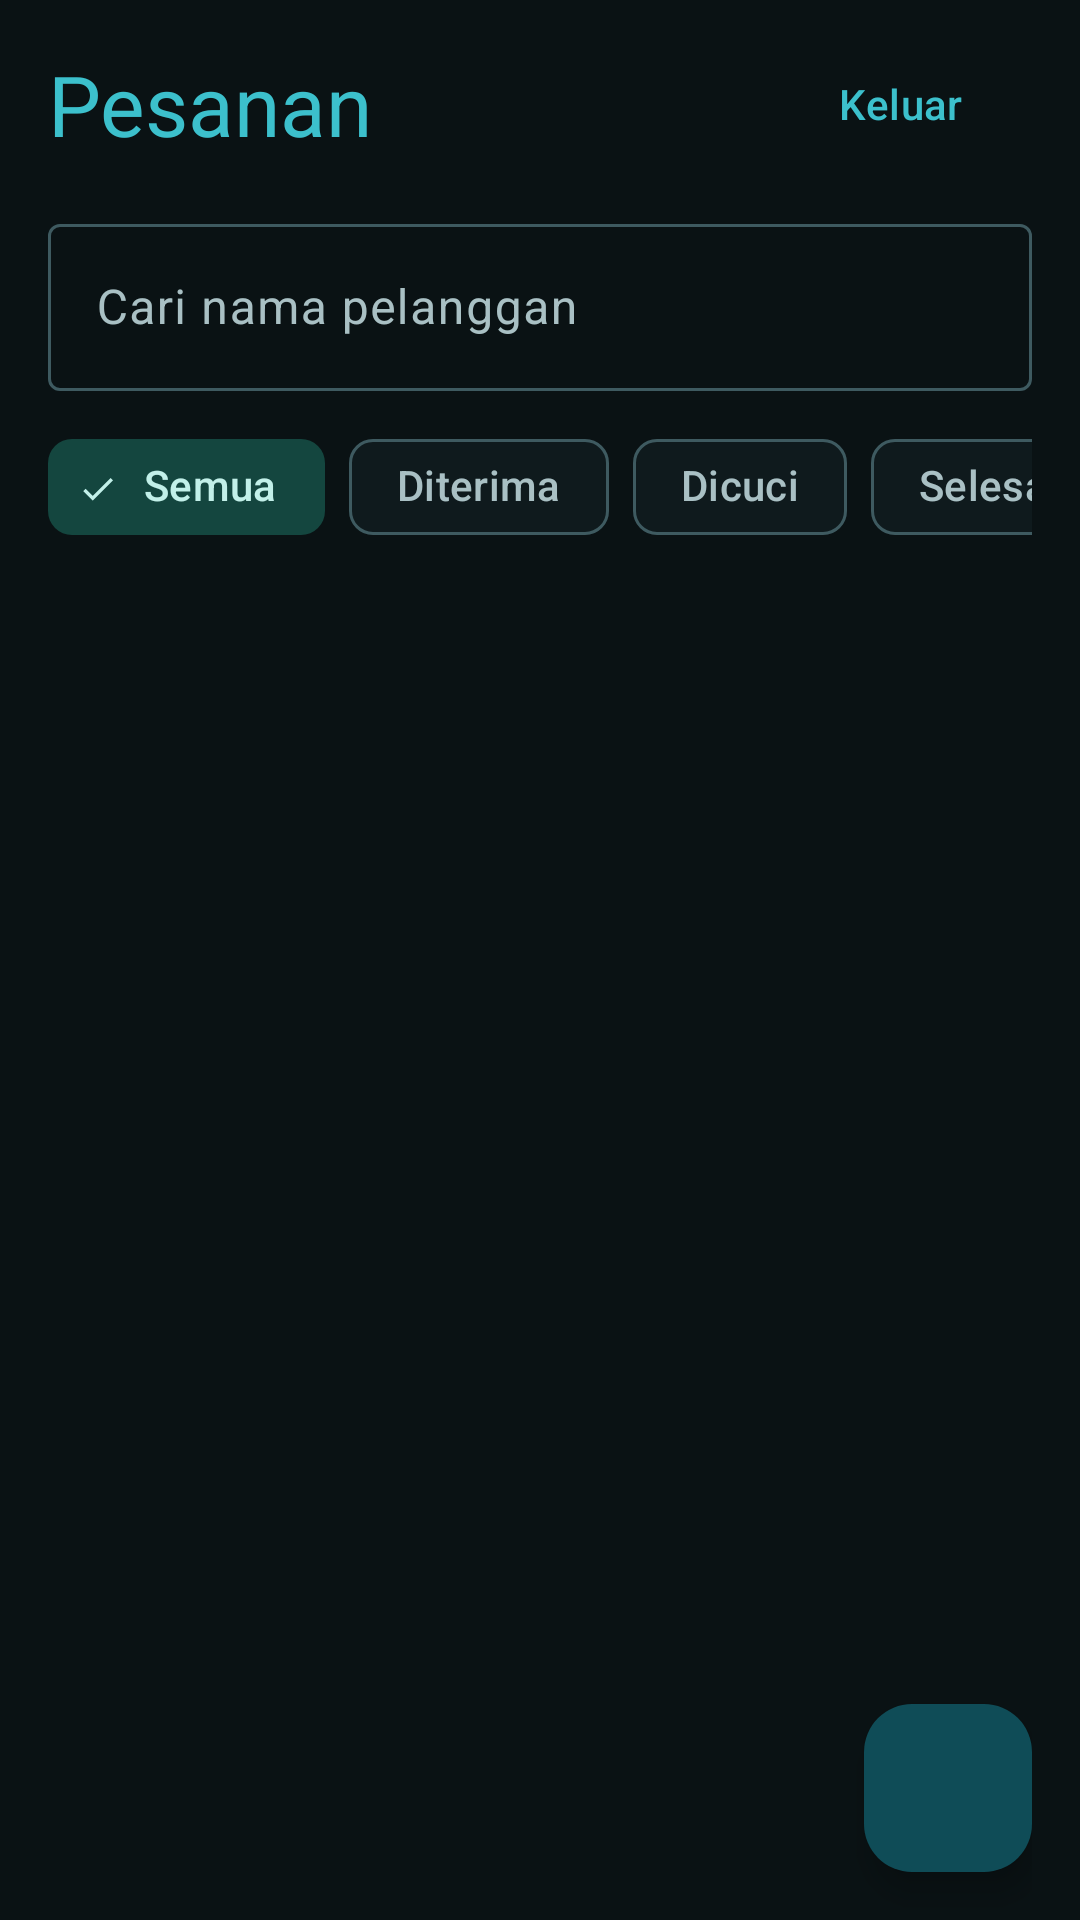

This screen was rendered from an Android layout file. Write that file and the resources it references.
<!-- AndroidManifest.xml: application theme Theme.LaundryKu -->
<!-- res/layout/fragment_order_list.xml -->
<?xml version="1.0" encoding="utf-8"?>
<androidx.constraintlayout.widget.ConstraintLayout
    xmlns:android="http://schemas.android.com/apk/res/android"
    xmlns:app="http://schemas.android.com/apk/res-auto"
    android:layout_width="match_parent"
    android:layout_height="match_parent"
    android:fitsSystemWindows="true"
    android:paddingStart="16dp"
    android:paddingEnd="16dp">

    <TextView
        android:id="@+id/tvTitle"
        android:layout_width="wrap_content"
        android:layout_height="wrap_content"
        android:layout_marginTop="16dp"
        android:text="@string/title_orders"
        android:textAppearance="?attr/textAppearanceHeadlineMedium"
        android:textColor="?attr/colorPrimary"
        app:layout_constraintStart_toStartOf="parent"
        app:layout_constraintTop_toTopOf="parent" />

    <com.google.android.material.button.MaterialButton
        android:id="@+id/btnLogout"
        style="@style/Widget.Material3.Button.TextButton"
        android:layout_width="wrap_content"
        android:layout_height="wrap_content"
        android:text="@string/action_logout"
        app:layout_constraintBottom_toBottomOf="@id/tvTitle"
        app:layout_constraintEnd_toEndOf="parent"
        app:layout_constraintTop_toTopOf="@id/tvTitle" />

    <com.google.android.material.textfield.TextInputLayout
        android:id="@+id/tilSearch"
        style="@style/Widget.Material3.TextInputLayout.OutlinedBox"
        android:layout_width="0dp"
        android:layout_height="wrap_content"
        android:layout_marginTop="16dp"
        android:hint="@string/hint_search_customer"
        app:layout_constraintEnd_toEndOf="parent"
        app:layout_constraintStart_toStartOf="parent"
        app:layout_constraintTop_toBottomOf="@id/tvTitle"
        app:startIconDrawable="@drawable/ic_search">

        <com.google.android.material.textfield.TextInputEditText
            android:id="@+id/etSearch"
            android:layout_width="match_parent"
            android:layout_height="wrap_content"
            android:imeOptions="actionSearch"
            android:inputType="text"
            android:maxLines="1" />
    </com.google.android.material.textfield.TextInputLayout>

    <HorizontalScrollView
        android:id="@+id/hsvFilter"
        android:layout_width="0dp"
        android:layout_height="wrap_content"
        android:layout_marginTop="8dp"
        android:scrollbars="none"
        app:layout_constraintEnd_toEndOf="parent"
        app:layout_constraintStart_toStartOf="parent"
        app:layout_constraintTop_toBottomOf="@id/tilSearch">

        <com.google.android.material.chip.ChipGroup
            android:id="@+id/chipGroup"
            android:layout_width="wrap_content"
            android:layout_height="wrap_content"
            app:selectionRequired="true"
            app:singleLine="true"
            app:singleSelection="true">

            <com.google.android.material.chip.Chip
                android:id="@+id/chipAll"
                style="@style/Widget.Material3.Chip.Filter"
                android:layout_width="wrap_content"
                android:layout_height="wrap_content"
                android:checked="true"
                android:text="@string/filter_all" />

            <com.google.android.material.chip.Chip
                android:id="@+id/chipDiterima"
                style="@style/Widget.Material3.Chip.Filter"
                android:layout_width="wrap_content"
                android:layout_height="wrap_content"
                android:text="@string/status_diterima" />

            <com.google.android.material.chip.Chip
                android:id="@+id/chipDicuci"
                style="@style/Widget.Material3.Chip.Filter"
                android:layout_width="wrap_content"
                android:layout_height="wrap_content"
                android:text="@string/status_dicuci" />

            <com.google.android.material.chip.Chip
                android:id="@+id/chipSelesai"
                style="@style/Widget.Material3.Chip.Filter"
                android:layout_width="wrap_content"
                android:layout_height="wrap_content"
                android:text="@string/status_selesai" />

            <com.google.android.material.chip.Chip
                android:id="@+id/chipDiambil"
                style="@style/Widget.Material3.Chip.Filter"
                android:layout_width="wrap_content"
                android:layout_height="wrap_content"
                android:text="@string/status_diambil" />
        </com.google.android.material.chip.ChipGroup>
    </HorizontalScrollView>

    <androidx.recyclerview.widget.RecyclerView
        android:id="@+id/rvOrders"
        android:layout_width="0dp"
        android:layout_height="0dp"
        android:layout_marginTop="8dp"
        android:clipToPadding="false"
        android:paddingBottom="88dp"
        app:layoutManager="androidx.recyclerview.widget.LinearLayoutManager"
        app:layout_constraintBottom_toBottomOf="parent"
        app:layout_constraintEnd_toEndOf="parent"
        app:layout_constraintStart_toStartOf="parent"
        app:layout_constraintTop_toBottomOf="@id/hsvFilter" />

    <com.google.android.material.progressindicator.CircularProgressIndicator
        android:id="@+id/progress"
        android:layout_width="wrap_content"
        android:layout_height="wrap_content"
        android:indeterminate="true"
        android:visibility="gone"
        app:layout_constraintBottom_toBottomOf="parent"
        app:layout_constraintEnd_toEndOf="parent"
        app:layout_constraintStart_toStartOf="parent"
        app:layout_constraintTop_toTopOf="parent" />

    <TextView
        android:id="@+id/tvEmpty"
        android:layout_width="0dp"
        android:layout_height="wrap_content"
        android:gravity="center"
        android:padding="32dp"
        android:textAppearance="?attr/textAppearanceBodyLarge"
        android:textColor="?attr/colorOnSurfaceVariant"
        android:visibility="gone"
        app:layout_constraintBottom_toBottomOf="parent"
        app:layout_constraintEnd_toEndOf="parent"
        app:layout_constraintStart_toStartOf="parent"
        app:layout_constraintTop_toTopOf="parent" />

    <LinearLayout
        android:id="@+id/layoutError"
        android:layout_width="0dp"
        android:layout_height="wrap_content"
        android:gravity="center"
        android:orientation="vertical"
        android:padding="32dp"
        android:visibility="gone"
        app:layout_constraintBottom_toBottomOf="parent"
        app:layout_constraintEnd_toEndOf="parent"
        app:layout_constraintStart_toStartOf="parent"
        app:layout_constraintTop_toTopOf="parent">

        <TextView
            android:id="@+id/tvError"
            android:layout_width="match_parent"
            android:layout_height="wrap_content"
            android:gravity="center"
            android:textAppearance="?attr/textAppearanceBodyLarge"
            android:textColor="?attr/colorError" />

        <com.google.android.material.button.MaterialButton
            android:id="@+id/btnRetry"
            android:layout_width="wrap_content"
            android:layout_height="wrap_content"
            android:layout_marginTop="16dp"
            android:text="@string/action_retry" />
    </LinearLayout>

    <com.google.android.material.floatingactionbutton.FloatingActionButton
        android:id="@+id/fabAdd"
        android:layout_width="wrap_content"
        android:layout_height="wrap_content"
        android:layout_marginBottom="16dp"
        android:contentDescription="@string/action_add_order"
        app:layout_constraintBottom_toBottomOf="parent"
        app:layout_constraintEnd_toEndOf="parent"
        app:srcCompat="@drawable/ic_add" />

</androidx.constraintlayout.widget.ConstraintLayout>
<!-- resources referenced by this layout -->
<resources>
  <string name="action_add_order">Tambah pesanan</string>
  <string name="action_logout">Keluar</string>
  <string name="action_retry">Coba lagi</string>
  <string name="filter_all">Semua</string>
  <string name="hint_search_customer">Cari nama pelanggan</string>
  <string name="status_diambil">Diambil</string>
  <string name="status_dicuci">Dicuci</string>
  <string name="status_diterima">Diterima</string>
  <string name="status_selesai">Selesai</string>
  <string name="title_orders">Pesanan</string>
  <style name="Theme.LaundryKu" parent="Base.Theme.LaundryKu" />
  <style name="Base.Theme.LaundryKu" parent="Theme.Material3.Dark.NoActionBar">
          <item name="colorPrimary">@color/laundry_primary</item>
          <item name="colorOnPrimary">@color/laundry_on_primary</item>
          <item name="colorPrimaryContainer">@color/laundry_primary_container</item>
          <item name="colorOnPrimaryContainer">@color/laundry_on_primary_container</item>
  
          <item name="colorSecondary">@color/laundry_secondary</item>
          <item name="colorOnSecondary">@color/laundry_on_secondary</item>
          <item name="colorSecondaryContainer">@color/laundry_secondary_container</item>
          <item name="colorOnSecondaryContainer">@color/laundry_on_secondary_container</item>
  
          <item name="android:colorBackground">@color/laundry_background</item>
          <item name="colorOnBackground">@color/laundry_on_surface</item>
          <item name="colorSurface">@color/laundry_surface</item>
          <item name="colorOnSurface">@color/laundry_on_surface</item>
          <item name="colorSurfaceVariant">@color/laundry_surface_variant</item>
          <item name="colorOnSurfaceVariant">@color/laundry_on_surface_variant</item>
          <item name="colorOutline">@color/laundry_outline</item>
      </style>
  <color name="laundry_primary">#FF3CC0CC</color>
  <color name="laundry_on_primary">#FF00262B</color>
  <color name="laundry_primary_container">#FF0F4C57</color>
  <color name="laundry_on_primary_container">#FFBFF1F6</color>
  <color name="laundry_secondary">#FF5CC6B8</color>
  <color name="laundry_on_secondary">#FF00201C</color>
  <color name="laundry_secondary_container">#FF14463F</color>
  <color name="laundry_on_secondary_container">#FFC2F0E9</color>
  <color name="laundry_background">#FF0A1214</color>
  <color name="laundry_on_surface">#FFE1EEF0</color>
  <color name="laundry_surface">#FF0F1A1D</color>
  <color name="laundry_surface_variant">#FF1A2B2F</color>
  <color name="laundry_on_surface_variant">#FFA9C0C4</color>
  <color name="laundry_outline">#FF3E5A60</color>
</resources>
